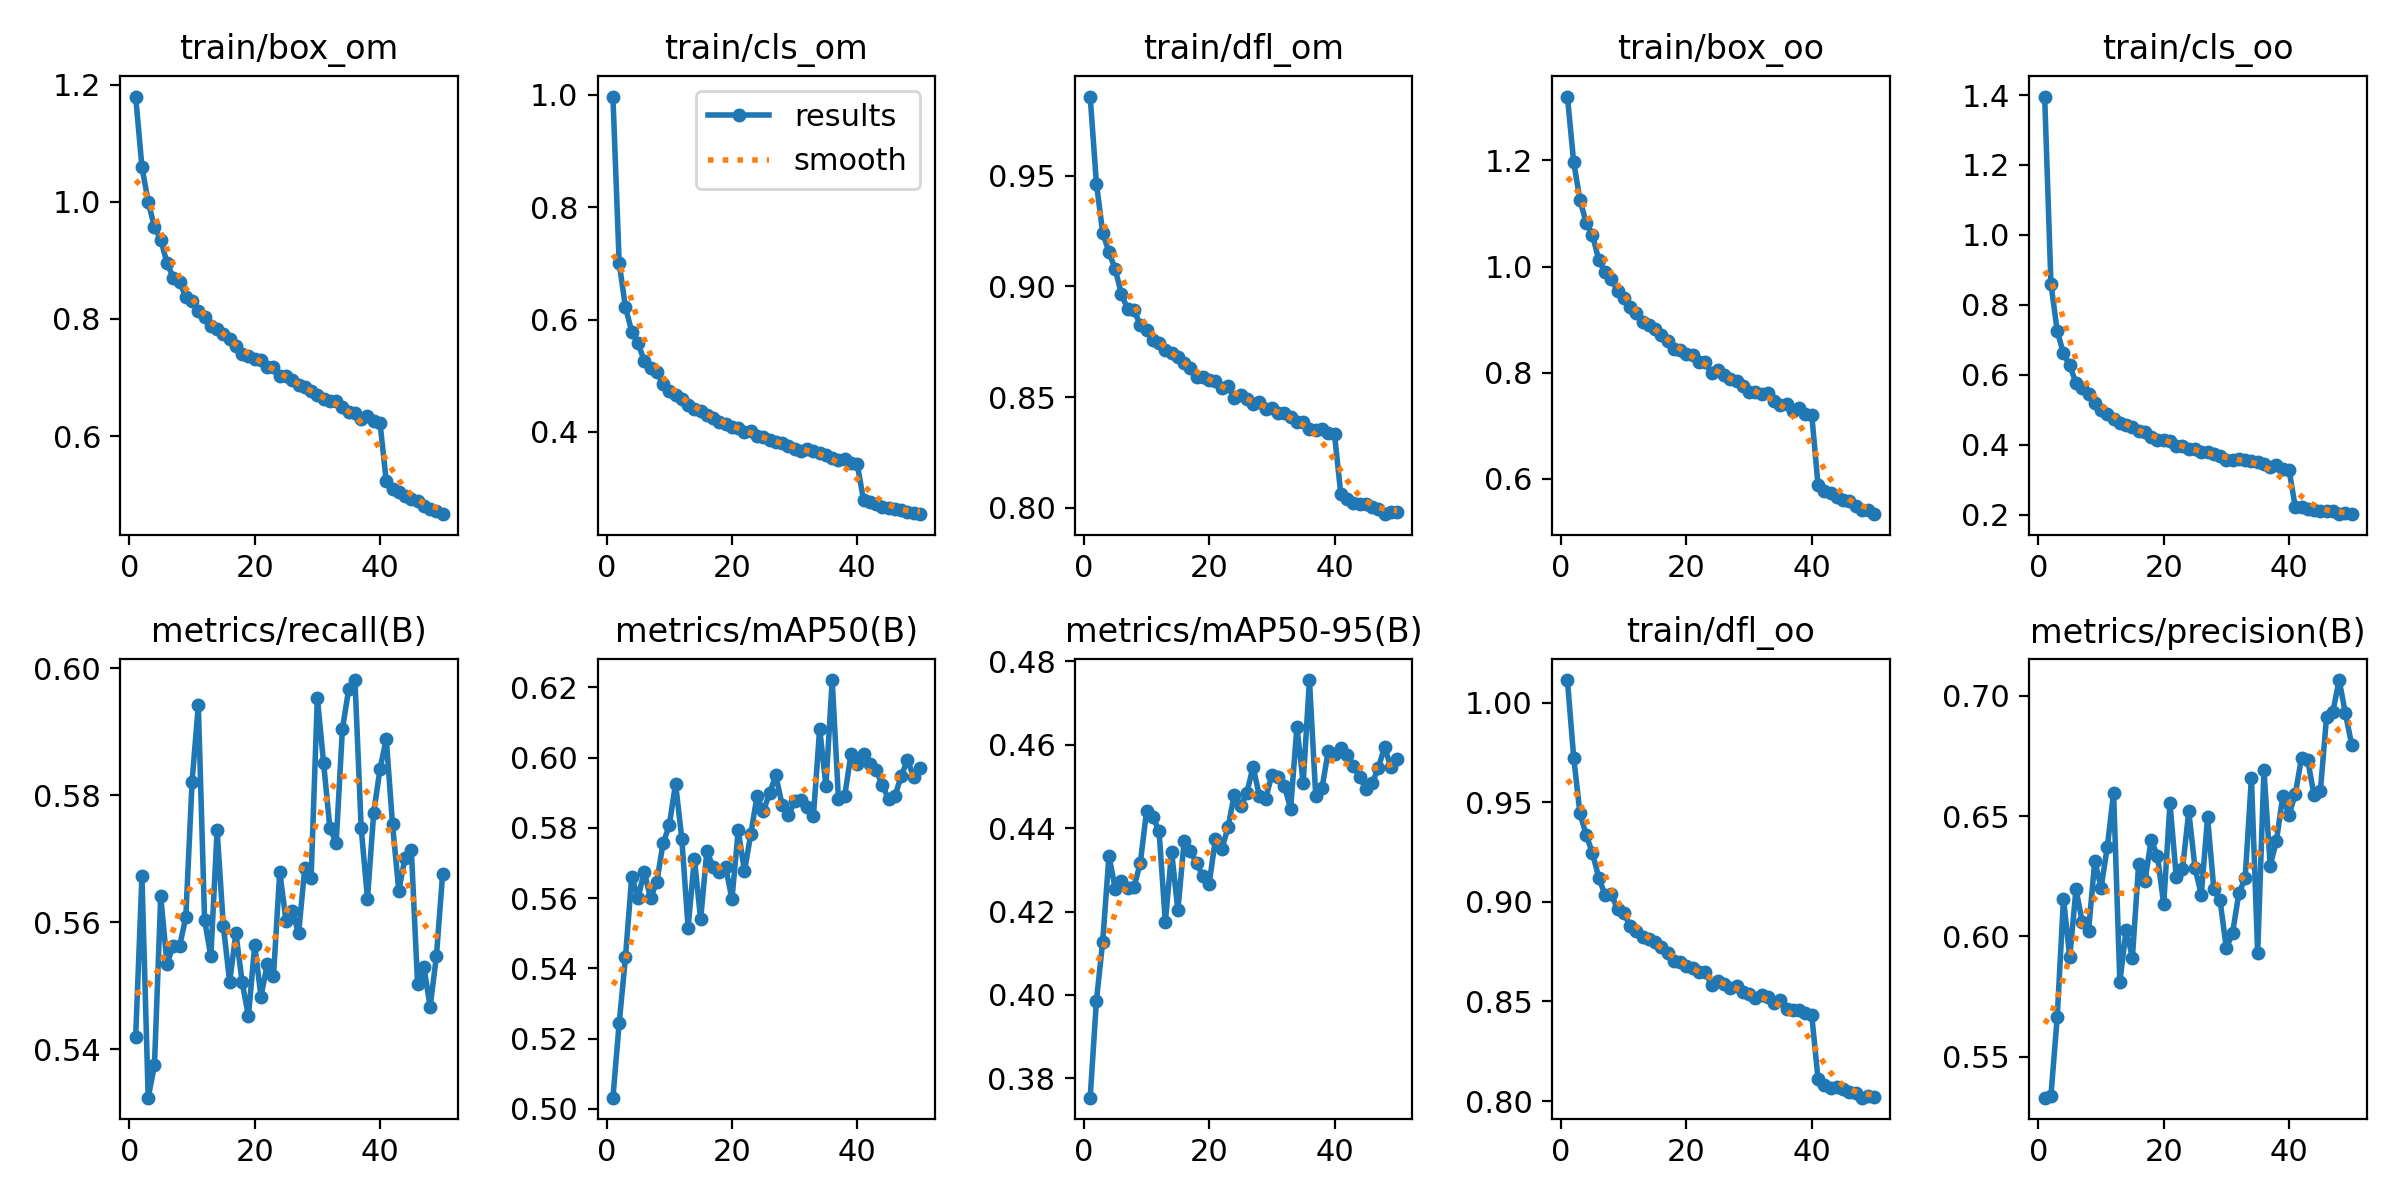

Source data for this figure (header and first rows):
epoch, train/box_om, train/cls_om, train/dfl_om, train/box_oo, train/cls_oo, train/dfl_oo, metrics/precision(B), metrics/recall(B), metrics/mAP50(B), metrics/mAP50-95(B), val/box_om, val/cls_om, val/dfl_om, val/box_oo, val/cls_oo, val/dfl_oo, lr/pg0, lr/pg1, lr/pg2
1, 1.179, 0.9969, 0.9858, 1.32, 1.396, 1.011, 0.5329, 0.542, 0.5032, 0.3754, 1.127, 1.011, 0.9546, 1.237, 1.262, 1, 0.06676, 3.3275e-05, 3.3275e-05
2, 1.059, 0.7004, 0.9465, 1.197, 0.8602, 0.9724, 0.5338, 0.5672, 0.5244, 0.3986, 1.098, 0.9335, 0.9435, 1.206, 1.171, 0.9812, 0.03346, 6.5289e-05, 6.5289e-05
3, 1, 0.6223, 0.9243, 1.126, 0.7258, 0.9445, 0.5663, 0.5324, 0.5431, 0.4128, 1.115, 0.9474, 0.9427, 1.224, 1.169, 0.9835, 0.0001545, 9.5984e-05, 9.5984e-05
4, 0.9565, 0.5786, 0.9154, 1.082, 0.6608, 0.9335, 0.6157, 0.5375, 0.5661, 0.4334, 1.115, 0.905, 0.9464, 1.204, 1.128, 0.9826, 9.406e-05, 9.406e-05, 9.406e-05
5, 0.9352, 0.5581, 0.9077, 1.06, 0.6266, 0.9244, 0.5913, 0.5641, 0.56, 0.4254, 1.092, 0.931, 0.9397, 1.195, 1.175, 0.9755, 9.406e-05, 9.406e-05, 9.406e-05
6, 0.8957, 0.5268, 0.8963, 1.013, 0.5761, 0.9122, 0.6196, 0.5535, 0.5675, 0.4273, 1.112, 0.9103, 0.9504, 1.208, 1.16, 0.9846, 9.208e-05, 9.208e-05, 9.208e-05
7, 0.8705, 0.5136, 0.8896, 0.9899, 0.5613, 0.9035, 0.606, 0.5562, 0.5599, 0.4256, 1.11, 0.9317, 0.9484, 1.199, 1.177, 0.9787, 9.01e-05, 9.01e-05, 9.01e-05
8, 0.8636, 0.5061, 0.8894, 0.977, 0.5454, 0.9039, 0.6022, 0.5562, 0.5646, 0.4259, 1.118, 0.9177, 0.9469, 1.223, 1.178, 0.9819, 8.812e-05, 8.812e-05, 8.812e-05
9, 0.8374, 0.4859, 0.8823, 0.9539, 0.5192, 0.8964, 0.6315, 0.5608, 0.5755, 0.4316, 1.111, 0.9248, 0.9478, 1.215, 1.182, 0.982, 8.614e-05, 8.614e-05, 8.614e-05
10, 0.8302, 0.4731, 0.8803, 0.9411, 0.4982, 0.8942, 0.6202, 0.5821, 0.5807, 0.4441, 1.1, 0.9343, 0.9424, 1.2, 1.205, 0.9794, 8.416e-05, 8.416e-05, 8.416e-05
11, 0.8137, 0.4662, 0.8759, 0.9233, 0.4865, 0.8881, 0.6371, 0.5942, 0.5926, 0.4427, 1.138, 0.9516, 0.9568, 1.234, 1.182, 0.9872, 8.218e-05, 8.218e-05, 8.218e-05
12, 0.8037, 0.4588, 0.8742, 0.9127, 0.4727, 0.8852, 0.6598, 0.5604, 0.5768, 0.4392, 1.109, 0.9162, 0.9494, 1.217, 1.172, 0.9861, 8.02e-05, 8.02e-05, 8.02e-05
13, 0.7874, 0.4475, 0.8711, 0.8949, 0.4614, 0.8822, 0.5809, 0.5546, 0.5515, 0.4174, 1.108, 0.9686, 0.9514, 1.204, 1.241, 0.983, 7.822e-05, 7.822e-05, 7.822e-05
14, 0.7835, 0.4414, 0.8698, 0.89, 0.4551, 0.8815, 0.6028, 0.5745, 0.5712, 0.4344, 1.103, 0.9382, 0.9463, 1.197, 1.192, 0.9791, 7.624e-05, 7.624e-05, 7.624e-05
15, 0.7738, 0.4365, 0.8681, 0.8832, 0.4492, 0.88, 0.5912, 0.5594, 0.5539, 0.4203, 1.117, 0.9651, 0.9565, 1.221, 1.228, 0.99, 7.426e-05, 7.426e-05, 7.426e-05
16, 0.7654, 0.4311, 0.8653, 0.8714, 0.4378, 0.8771, 0.63, 0.5506, 0.5734, 0.4369, 1.105, 0.9131, 0.9499, 1.208, 1.195, 0.985, 7.228e-05, 7.228e-05, 7.228e-05
17, 0.7544, 0.4255, 0.8631, 0.8599, 0.4358, 0.8744, 0.623, 0.5583, 0.5687, 0.4344, 1.093, 0.9644, 0.9471, 1.196, 1.186, 0.9828, 7.03e-05, 7.03e-05, 7.03e-05
18, 0.7402, 0.4181, 0.8592, 0.8449, 0.4229, 0.8704, 0.6401, 0.5506, 0.5674, 0.4316, 1.1, 0.9334, 0.9448, 1.204, 1.209, 0.982, 6.832e-05, 6.832e-05, 6.832e-05
19, 0.7374, 0.4138, 0.8592, 0.8434, 0.4147, 0.87, 0.6336, 0.5452, 0.5688, 0.4284, 1.123, 0.9395, 0.9523, 1.227, 1.181, 0.9885, 6.634e-05, 6.634e-05, 6.634e-05
20, 0.7322, 0.4097, 0.8575, 0.8349, 0.4124, 0.8678, 0.6133, 0.5564, 0.5597, 0.4267, 1.097, 0.916, 0.9398, 1.2, 1.174, 0.9731, 6.436e-05, 6.436e-05, 6.436e-05
21, 0.7291, 0.4065, 0.8574, 0.833, 0.4099, 0.8668, 0.6553, 0.5483, 0.5792, 0.4375, 1.112, 0.9306, 0.9498, 1.219, 1.206, 0.9853, 6.238e-05, 6.238e-05, 6.238e-05
22, 0.7188, 0.3994, 0.854, 0.821, 0.3964, 0.8647, 0.6248, 0.5534, 0.5676, 0.4349, 1.102, 0.9367, 0.9405, 1.202, 1.15, 0.9752, 6.04e-05, 6.04e-05, 6.04e-05
23, 0.7176, 0.4011, 0.855, 0.8195, 0.3973, 0.8647, 0.628, 0.5516, 0.5782, 0.4402, 1.091, 0.9177, 0.9448, 1.192, 1.173, 0.9794, 5.842e-05, 5.842e-05, 5.842e-05
24, 0.7019, 0.3928, 0.8496, 0.799, 0.3879, 0.8584, 0.652, 0.568, 0.589, 0.448, 1.111, 0.9103, 0.9469, 1.209, 1.18, 0.977, 5.644e-05, 5.644e-05, 5.644e-05
25, 0.7032, 0.3909, 0.8508, 0.8061, 0.3862, 0.8602, 0.6284, 0.5602, 0.5847, 0.4453, 1.108, 0.9049, 0.944, 1.208, 1.145, 0.976, 5.446e-05, 5.446e-05, 5.446e-05
26, 0.6959, 0.3865, 0.8493, 0.7962, 0.3783, 0.8586, 0.6174, 0.5617, 0.5898, 0.4484, 1.113, 0.9146, 0.9524, 1.215, 1.199, 0.9839, 5.248e-05, 5.248e-05, 5.248e-05
27, 0.6876, 0.3821, 0.8468, 0.7889, 0.3777, 0.8569, 0.6494, 0.5582, 0.5949, 0.4548, 1.114, 0.9213, 0.9506, 1.215, 1.178, 0.9839, 5.05e-05, 5.05e-05, 5.05e-05
28, 0.6837, 0.3798, 0.8479, 0.784, 0.3721, 0.8579, 0.6197, 0.5686, 0.5865, 0.4478, 1.1, 0.9223, 0.9482, 1.201, 1.203, 0.9801, 4.852e-05, 4.852e-05, 4.852e-05
29, 0.6767, 0.3752, 0.8446, 0.7754, 0.3665, 0.8548, 0.6149, 0.567, 0.5835, 0.447, 1.099, 0.9, 0.9473, 1.199, 1.166, 0.9765, 4.654e-05, 4.654e-05, 4.654e-05
30, 0.6697, 0.3691, 0.8449, 0.7642, 0.3561, 0.854, 0.595, 0.5953, 0.5875, 0.4528, 1.096, 0.9184, 0.9413, 1.201, 1.213, 0.9729, 4.456e-05, 4.456e-05, 4.456e-05
31, 0.6629, 0.3668, 0.8427, 0.7632, 0.3565, 0.8518, 0.6016, 0.585, 0.5879, 0.4523, 1.099, 0.9212, 0.9427, 1.2, 1.202, 0.9738, 4.258e-05, 4.258e-05, 4.258e-05
32, 0.6604, 0.3689, 0.843, 0.7597, 0.3583, 0.8535, 0.6179, 0.5748, 0.5859, 0.4501, 1.098, 0.9145, 0.9451, 1.203, 1.209, 0.9789, 4.06e-05, 4.06e-05, 4.06e-05
33, 0.6593, 0.367, 0.841, 0.7613, 0.3574, 0.8521, 0.6242, 0.5725, 0.5833, 0.4447, 1.102, 0.9286, 0.9435, 1.204, 1.205, 0.9773, 3.862e-05, 3.862e-05, 3.862e-05
34, 0.649, 0.363, 0.8387, 0.7475, 0.3531, 0.849, 0.666, 0.5904, 0.6082, 0.4643, 1.094, 0.8898, 0.9422, 1.197, 1.165, 0.9763, 3.664e-05, 3.664e-05, 3.664e-05
35, 0.6421, 0.3597, 0.8389, 0.7399, 0.3501, 0.8507, 0.593, 0.5967, 0.592, 0.4508, 1.104, 0.9033, 0.9448, 1.203, 1.17, 0.9768, 3.466e-05, 3.466e-05, 3.466e-05
36, 0.6397, 0.3543, 0.8358, 0.7403, 0.3444, 0.8464, 0.6691, 0.5981, 0.622, 0.4755, 1.103, 0.9009, 0.9437, 1.2, 1.153, 0.972, 3.268e-05, 3.268e-05, 3.268e-05
37, 0.6298, 0.3501, 0.8351, 0.7284, 0.3351, 0.8457, 0.6294, 0.5748, 0.5882, 0.4478, 1.107, 0.912, 0.9451, 1.208, 1.199, 0.9771, 3.07e-05, 3.07e-05, 3.07e-05
38, 0.6346, 0.3522, 0.8355, 0.7328, 0.3418, 0.8457, 0.6398, 0.5637, 0.5891, 0.4495, 1.102, 0.9134, 0.9441, 1.203, 1.209, 0.9732, 2.872e-05, 2.872e-05, 2.872e-05
39, 0.6254, 0.3449, 0.8338, 0.7231, 0.3303, 0.8442, 0.6582, 0.5773, 0.601, 0.4585, 1.105, 0.9264, 0.9454, 1.204, 1.221, 0.9738, 2.674e-05, 2.674e-05, 2.674e-05
40, 0.6226, 0.3428, 0.8331, 0.7208, 0.3281, 0.843, 0.6505, 0.5841, 0.5982, 0.4578, 1.104, 0.9086, 0.9447, 1.203, 1.191, 0.9749, 2.476e-05, 2.476e-05, 2.476e-05
41, 0.5232, 0.279, 0.8064, 0.5887, 0.2223, 0.8112, 0.6591, 0.5889, 0.6011, 0.4593, 1.11, 0.9289, 0.9499, 1.218, 1.22, 0.9814, 2.278e-05, 2.278e-05, 2.278e-05
42, 0.5106, 0.2747, 0.8041, 0.5775, 0.2208, 0.8083, 0.6744, 0.5754, 0.5982, 0.4575, 1.109, 0.9309, 0.9494, 1.212, 1.235, 0.9798, 2.08e-05, 2.08e-05, 2.08e-05
43, 0.5052, 0.2715, 0.8021, 0.573, 0.216, 0.8067, 0.6732, 0.565, 0.5965, 0.4549, 1.112, 0.9437, 0.9495, 1.214, 1.241, 0.9808, 1.882e-05, 1.882e-05, 1.882e-05
44, 0.4973, 0.2673, 0.8015, 0.5669, 0.213, 0.8071, 0.6587, 0.5702, 0.5921, 0.4523, 1.112, 0.9492, 0.9522, 1.217, 1.256, 0.9834, 1.684e-05, 1.684e-05, 1.684e-05
45, 0.492, 0.2648, 0.8018, 0.5597, 0.2108, 0.806, 0.6603, 0.5714, 0.5882, 0.4494, 1.116, 0.9553, 0.9549, 1.218, 1.274, 0.9851, 1.486e-05, 1.486e-05, 1.486e-05
46, 0.4885, 0.2638, 0.8003, 0.5584, 0.2092, 0.8047, 0.6914, 0.5503, 0.5889, 0.4507, 1.119, 0.9613, 0.9554, 1.225, 1.282, 0.9857, 1.288e-05, 1.288e-05, 1.288e-05
47, 0.4808, 0.2607, 0.7994, 0.5494, 0.2096, 0.8041, 0.6934, 0.553, 0.5946, 0.4545, 1.119, 0.9583, 0.9551, 1.222, 1.287, 0.9858, 1.09e-05, 1.09e-05, 1.09e-05
48, 0.4749, 0.2575, 0.7971, 0.5405, 0.2016, 0.8017, 0.7066, 0.5467, 0.5993, 0.4595, 1.114, 0.9537, 0.9528, 1.218, 1.276, 0.9838, 8.92e-06, 8.92e-06, 8.92e-06
49, 0.4728, 0.2564, 0.7981, 0.5406, 0.2054, 0.8025, 0.6928, 0.5546, 0.5946, 0.4546, 1.117, 0.9599, 0.9546, 1.222, 1.277, 0.9859, 6.94e-06, 6.94e-06, 6.94e-06
50, 0.4669, 0.2537, 0.7981, 0.5336, 0.2011, 0.8023, 0.6798, 0.5676, 0.597, 0.4566, 1.117, 0.9603, 0.9544, 1.222, 1.276, 0.986, 4.96e-06, 4.96e-06, 4.96e-06
